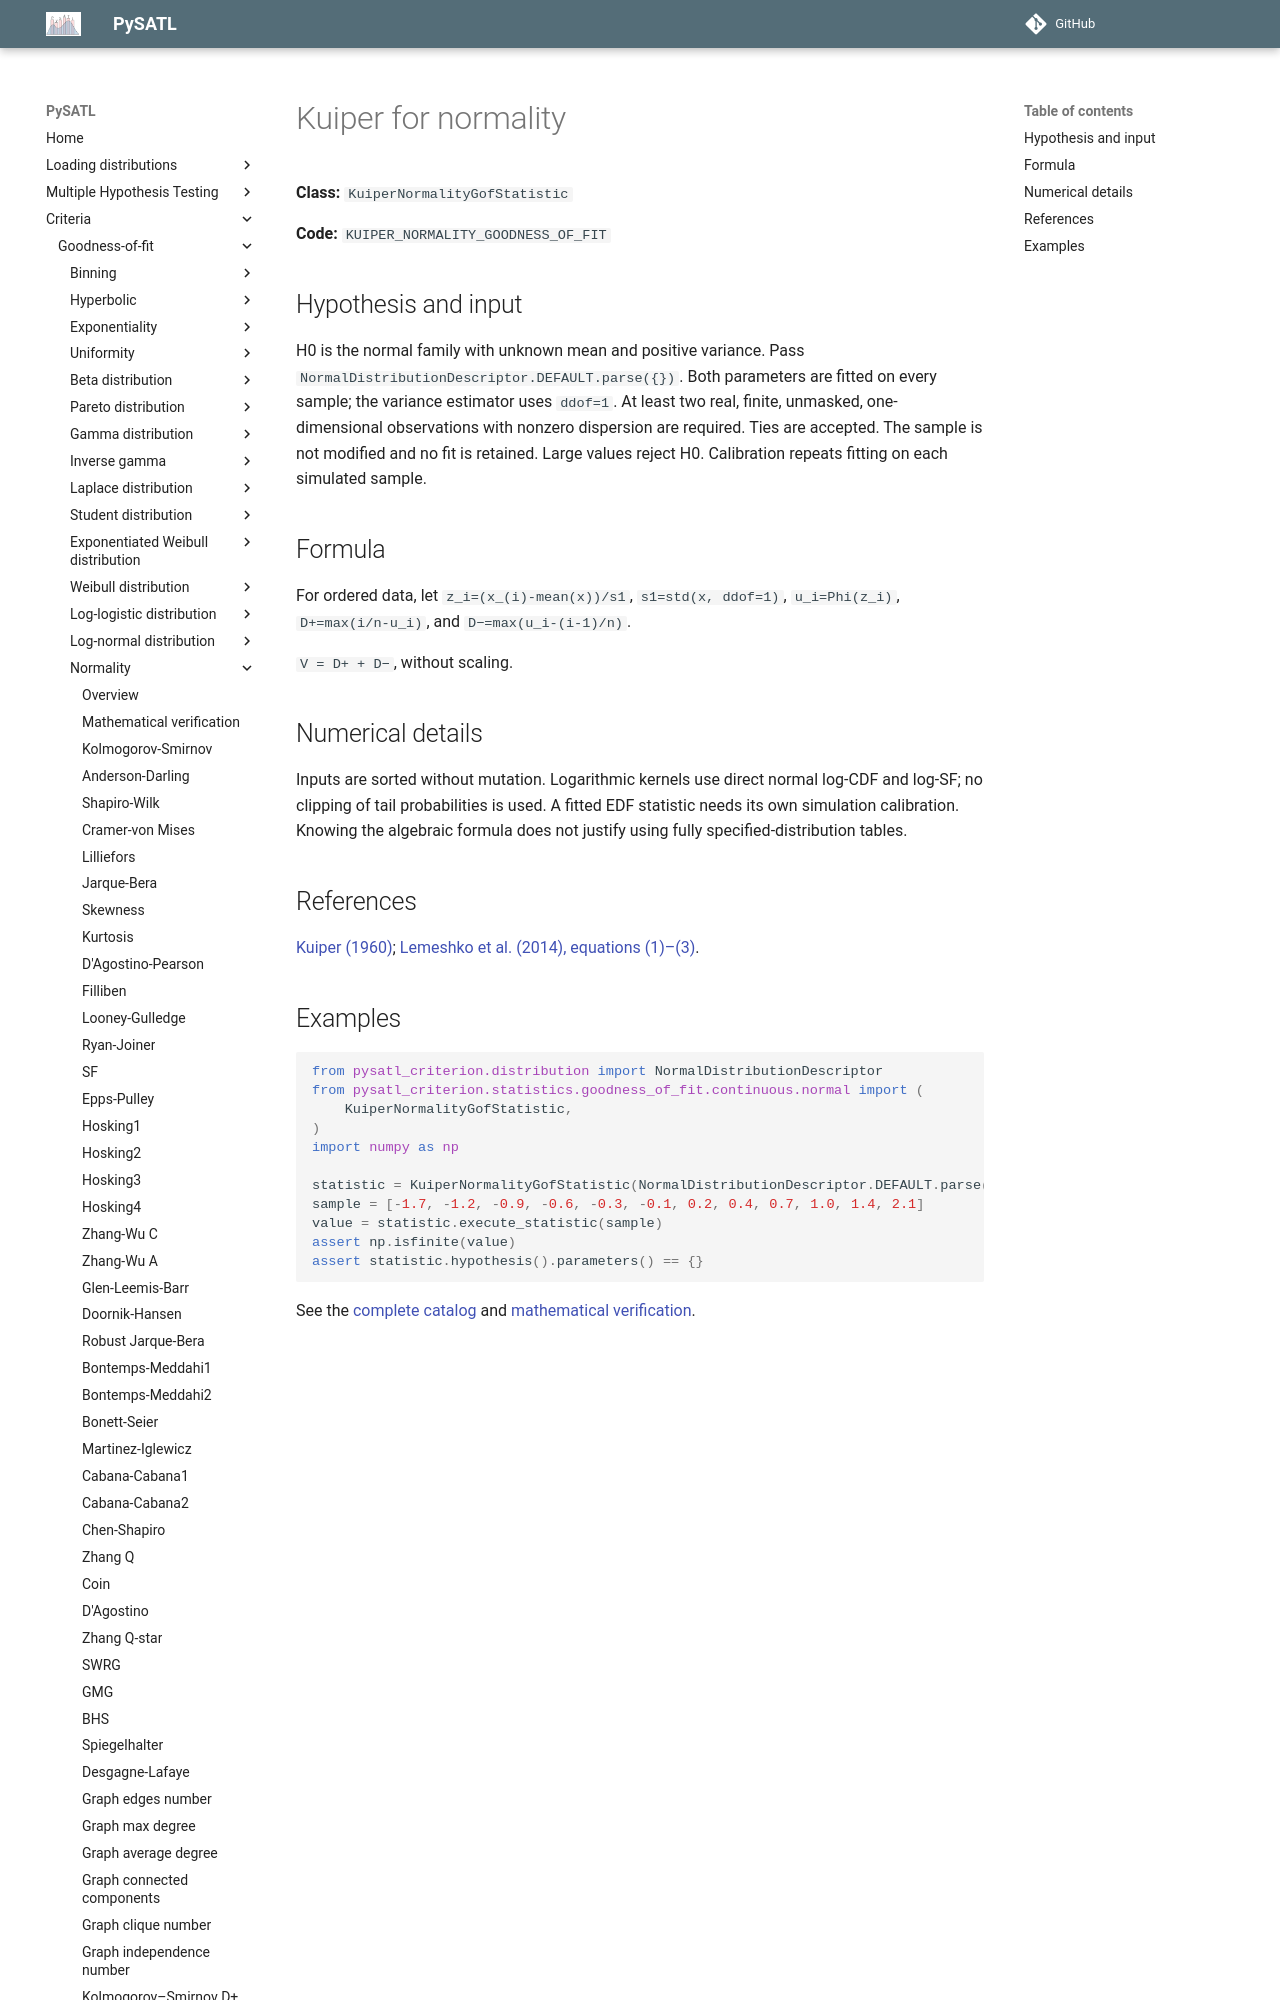

repository: PySATL/pysatl-criterion · page: en/main/criteria/goodness-of-fit/normality/kuiper_normality_criterion/index.html · generator: mkdocs

# Kuiper for normality

**Class:** `KuiperNormalityGofStatistic`

**Code:** `KUIPER_NORMALITY_GOODNESS_OF_FIT`

## Hypothesis and input

H0 is the normal family with unknown mean and positive variance. Pass
`NormalDistributionDescriptor.DEFAULT.parse({})`. Both parameters are fitted on
every sample; the variance estimator uses `ddof=1`. At least two real, finite,
unmasked, one-dimensional observations with nonzero dispersion are required.
Ties are accepted. The sample is not modified and no fit is retained.
Large values reject H0. Calibration repeats fitting on each simulated sample.

## Formula

For ordered data, let `z_i=(x_(i)-mean(x))/s1`, `s1=std(x, ddof=1)`,
`u_i=Phi(z_i)`, `D+=max(i/n-u_i)`, and `D−=max(u_i-(i-1)/n)`.

`V = D+ + D−`, without scaling.

## Numerical details

Inputs are sorted without mutation. Logarithmic kernels use direct normal
log-CDF and log-SF; no clipping of tail probabilities is used. A fitted EDF
statistic needs its own simulation calibration. Knowing the algebraic formula
does not justify using fully specified-distribution tables.

## References

[Kuiper (1960)](https://doi.org/10.1016/S1385-7258(60)50006-0); [Lemeshko et al. (2014), equations (1)–(3)](https://doi.org/10.3103/S875669901401004X).
